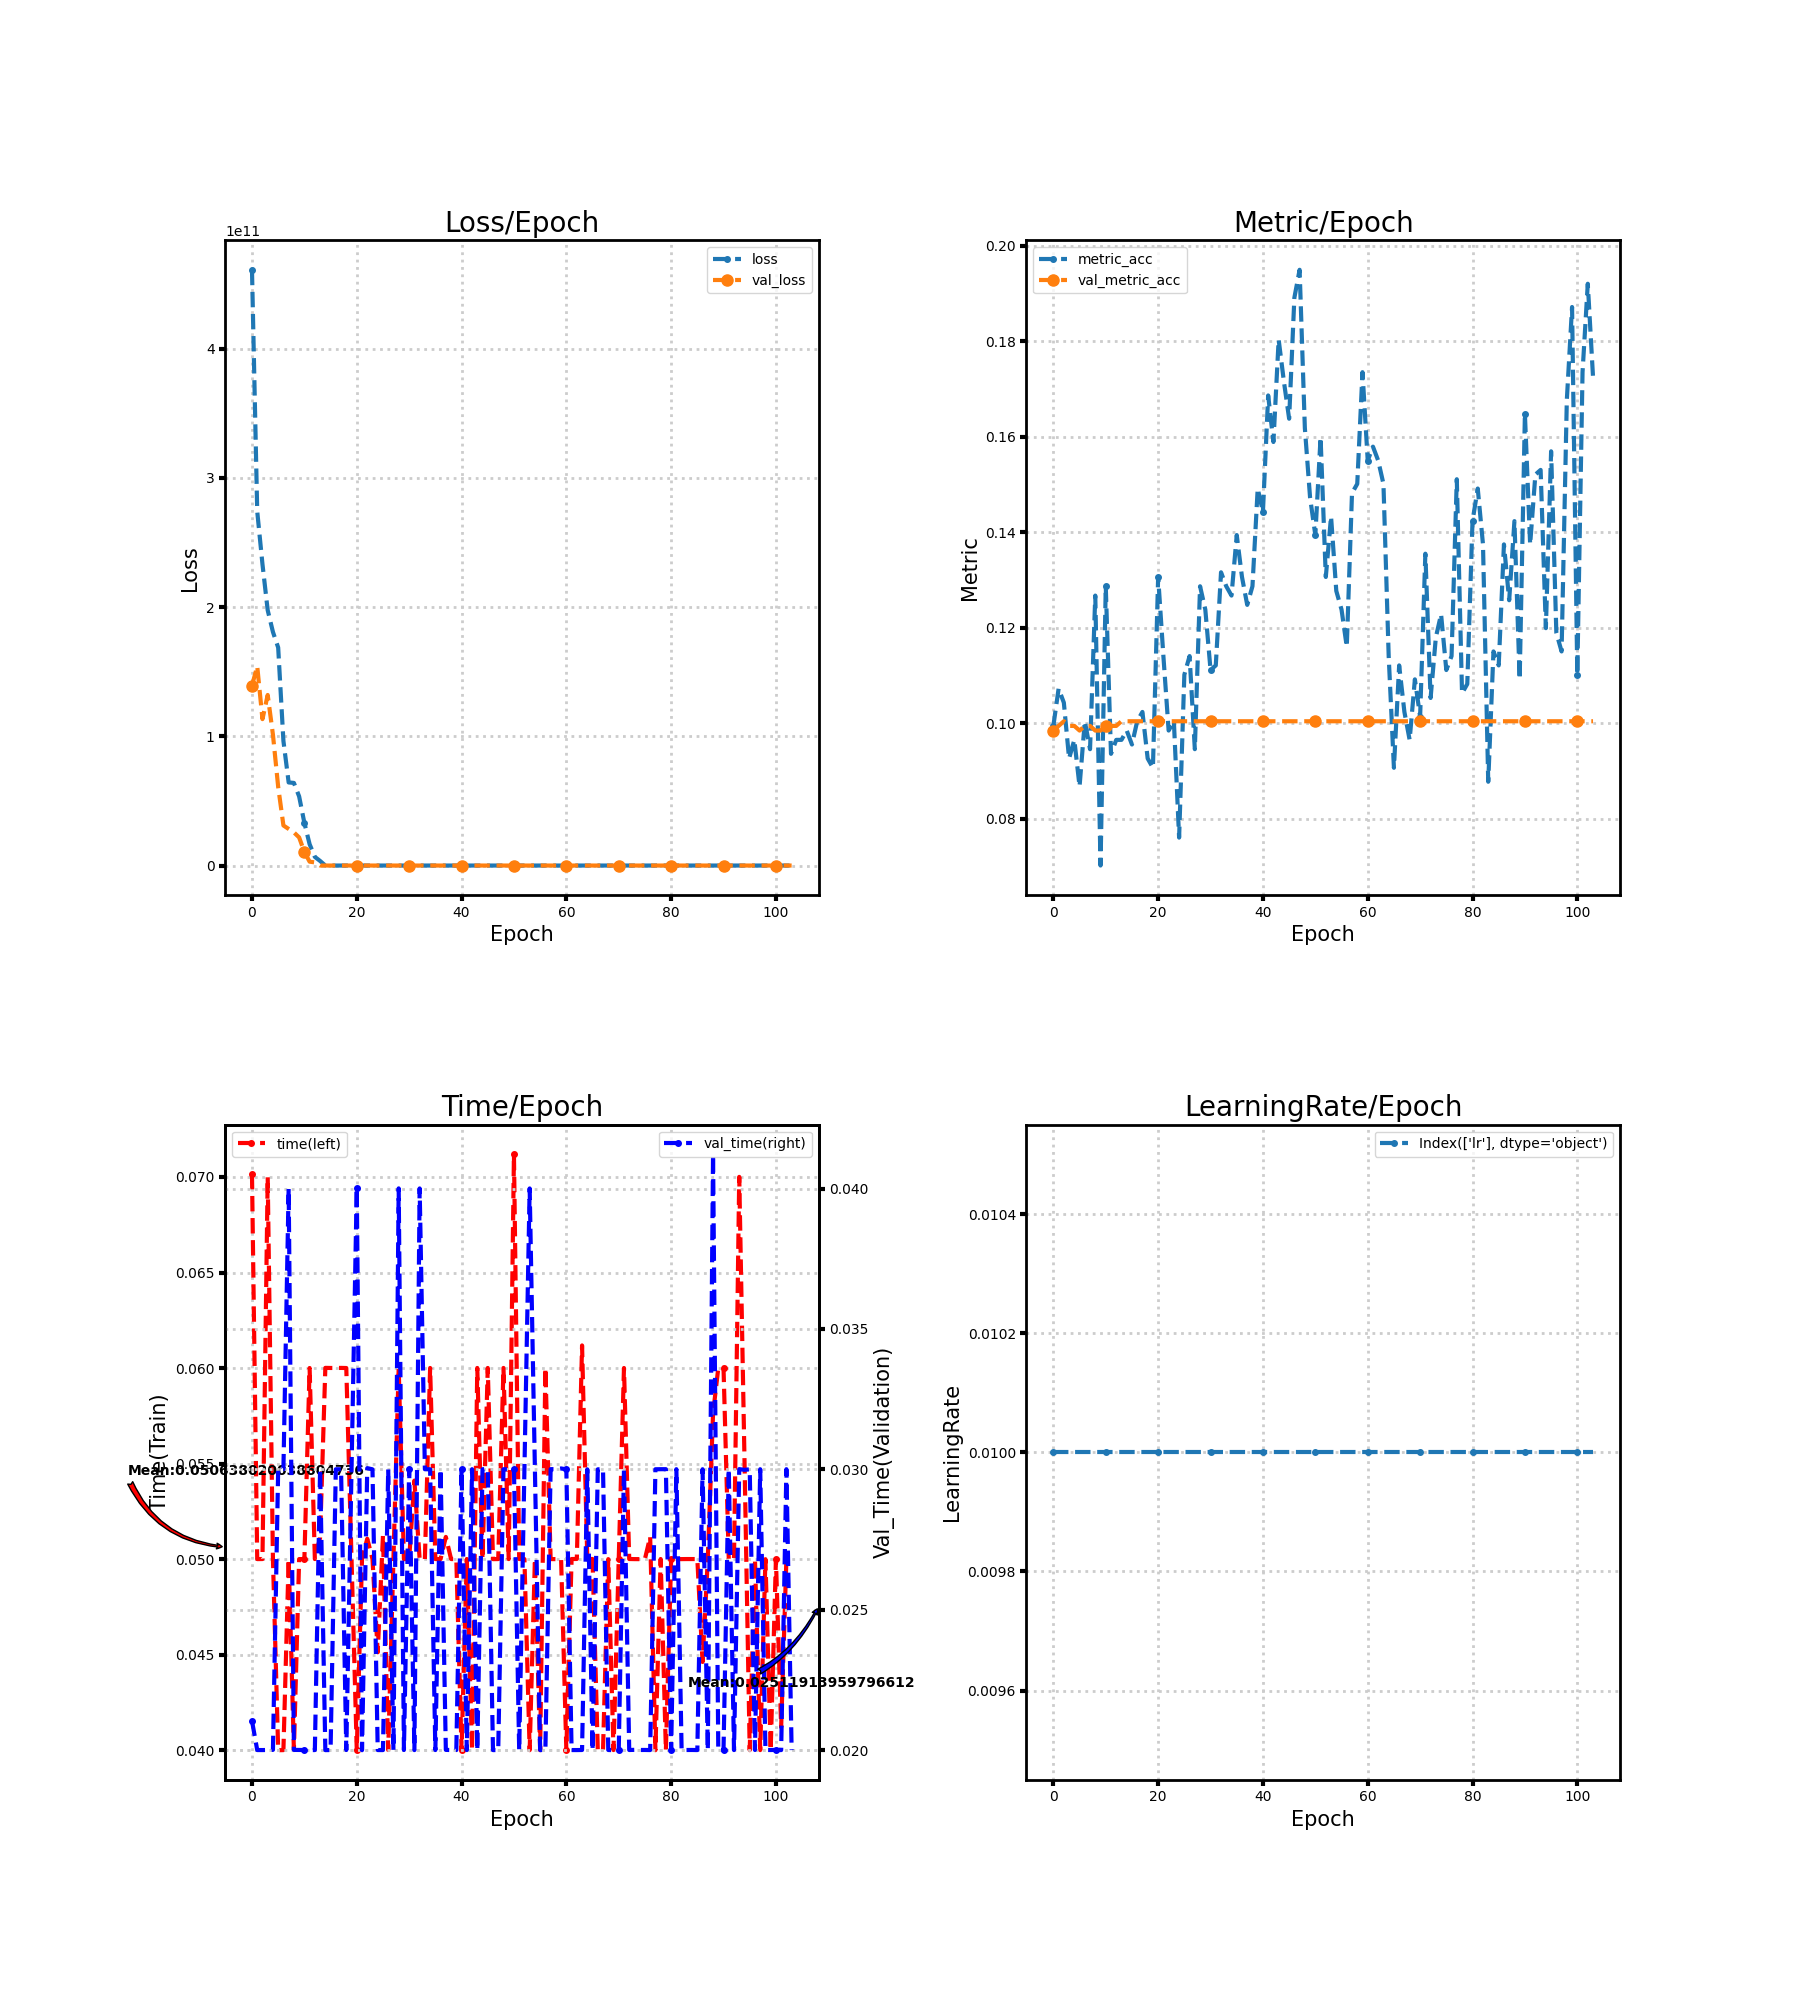

The data file committed next to this chart (first rows):
loss, metric_acc, time, lr, val_loss, val_metric_acc, val_time
460989071360, 0.09942, 0.07016, 0.01, 139120771072, 0.09844, 0.02104
274086445056, 0.1072, 0.05, 0.01, 154261209088, 0.09942, 0.02
233206005760, 0.1043, 0.05, 0.01, 113294712832, 0.1004, 0.02
197528190976, 0.09259, 0.07, 0.01, 131973464064, 0.09942, 0.02
180719108096, 0.09649, 0.05, 0.01, 101262491648, 0.09942, 0.02001
168679079936, 0.08674, 0.04, 0.01, 60884369408, 0.09844, 0.03
96403185664, 0.1004, 0.04, 0.01, 31000340480, 0.09942, 0.03
64287989760, 0.09454, 0.05, 0.01, 28299157504, 0.09942, 0.04
63931969536, 0.1267, 0.04001, 0.01, 25650778112, 0.09844, 0.02
53483945984, 0.07018, 0.05, 0.01, 21732937728, 0.09844, 0.02
32993703936, 0.1287, 0.05, 0.01, 10526404608, 0.09942, 0.02
16491595776, 0.09357, 0.06, 0.01, 2982928640, 0.09942, 0.02
6684952576, 0.09649, 0.05, 0.01, 2442692096, 0.09942, 0.02
3547338496, 0.09649, 0.05112, 0.01, 2.304, 0.1004, 0.03
96.39, 0.09844, 0.06001, 0.01, 2.304, 0.1004, 0.02
98.43, 0.09552, 0.06, 0.01, 2.304, 0.1004, 0.02
87.72, 0.1004, 0.06, 0.01, 2.304, 0.1004, 0.03
105.8, 0.1023, 0.06001, 0.01, 2.304, 0.1004, 0.03
70.64, 0.09259, 0.06, 0.01, 2.304, 0.1004, 0.02
71.34, 0.09064, 0.05, 0.01, 2.304, 0.1004, 0.03
70.87, 0.1306, 0.04, 0.01, 2.305, 0.1004, 0.04001
47.68, 0.114, 0.05, 0.01, 2.305, 0.1004, 0.01999
56.27, 0.09844, 0.05106, 0.01, 2.305, 0.1004, 0.03004
62.44, 0.1004, 0.05001, 0.01, 2.305, 0.1004, 0.03
50.31, 0.07602, 0.04512, 0.01, 2.306, 0.1004, 0.02
62.75, 0.1101, 0.05124, 0.01, 2.306, 0.1004, 0.02
48.81, 0.114, 0.04001, 0.01, 2.306, 0.1004, 0.03
50.4, 0.09454, 0.05001, 0.01, 2.307, 0.1004, 0.02
42.85, 0.1287, 0.06, 0.01, 2.307, 0.1004, 0.04001
33.04, 0.1238, 0.05, 0.01, 2.308, 0.1004, 0.02
30.06, 0.1111, 0.05, 0.01, 2.308, 0.1004, 0.03
28.86, 0.1121, 0.05411, 0.01, 2.309, 0.1004, 0.02
20.9, 0.1316, 0.05, 0.01, 2.309, 0.1004, 0.04
23.14, 0.1287, 0.05, 0.01, 2.31, 0.1004, 0.03
22.28, 0.1267, 0.06, 0.01, 2.311, 0.1004, 0.03
22.65, 0.1394, 0.05, 0.01, 2.311, 0.1004, 0.02
18.86, 0.1306, 0.05, 0.01, 2.312, 0.1004, 0.03
18.77, 0.1248, 0.05116, 0.01, 2.312, 0.1004, 0.02001
18.25, 0.1287, 0.05, 0.01, 2.313, 0.1004, 0.02
17.24, 0.1491, 0.05, 0.01, 2.314, 0.1004, 0.02
12.94, 0.1442, 0.04, 0.01, 2.314, 0.1004, 0.03
13.65, 0.1686, 0.05, 0.01, 2.315, 0.1004, 0.02
10.33, 0.1589, 0.04, 0.01, 2.315, 0.1004, 0.03
10.16, 0.1803, 0.06, 0.01, 2.316, 0.1004, 0.02
6.959, 0.1715, 0.05, 0.01, 2.316, 0.1004, 0.03
4.862, 0.1637, 0.06, 0.01, 2.317, 0.1004, 0.03001
3.77, 0.1891, 0.05, 0.01, 2.317, 0.1004, 0.02
2.976, 0.1949, 0.05, 0.01, 2.317, 0.1004, 0.02
3.595, 0.1618, 0.06001, 0.01, 2.318, 0.1004, 0.03
3.39, 0.1472, 0.05, 0.01, 2.318, 0.1004, 0.03
3.583, 0.1394, 0.07118, 0.01, 2.318, 0.1004, 0.03
2.699, 0.1598, 0.05, 0.01, 2.319, 0.1004, 0.02
2.459, 0.1306, 0.05, 0.01, 2.319, 0.1004, 0.03
2.458, 0.1433, 0.04, 0.01, 2.32, 0.1004, 0.04
2.52, 0.1277, 0.05, 0.01, 2.32, 0.1004, 0.03
2.59, 0.1238, 0.04, 0.01, 2.32, 0.1004, 0.02
2.652, 0.116, 0.06, 0.01, 2.321, 0.1004, 0.02
2.698, 0.1481, 0.05, 0.01, 2.321, 0.1004, 0.03
2.629, 0.1501, 0.05, 0.01, 2.321, 0.1004, 0.03
2.551, 0.1735, 0.05, 0.01, 2.322, 0.1004, 0.03003
... 44 more rows
